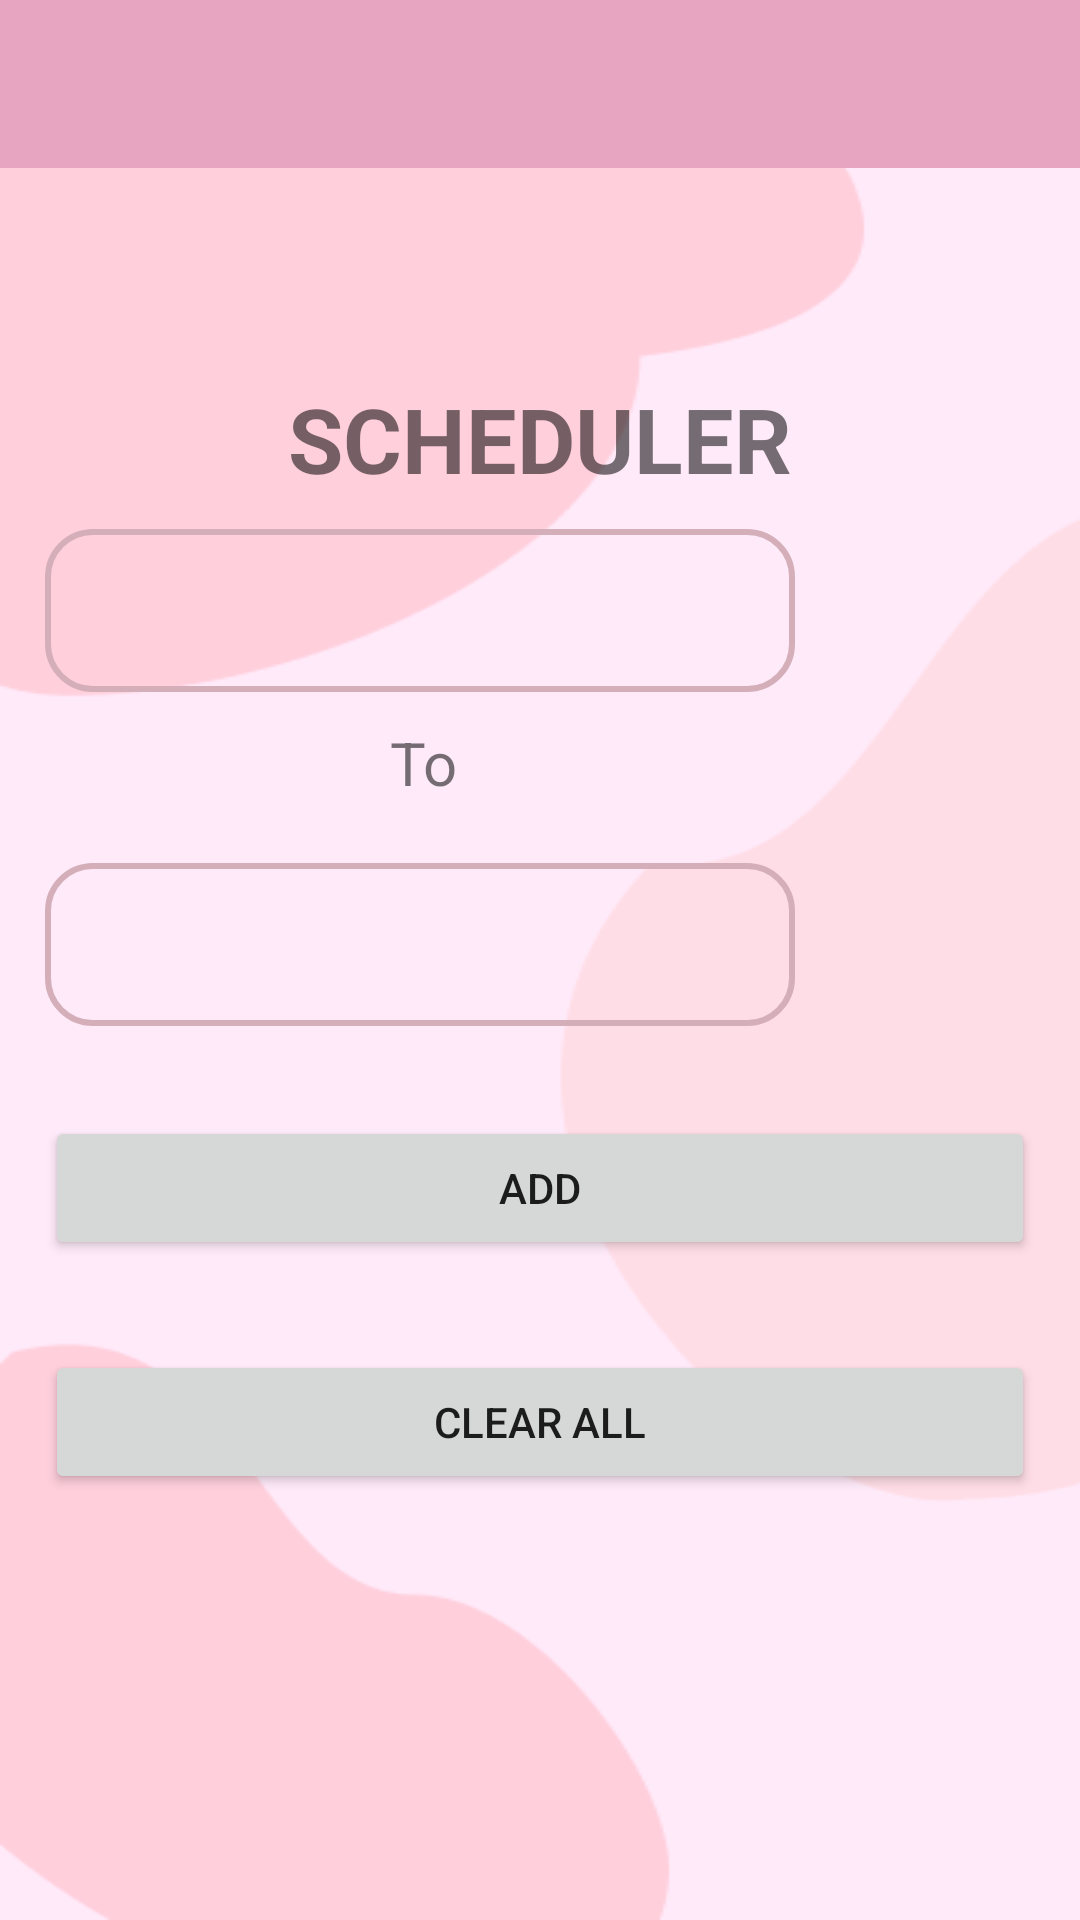

Write the Android layout XML for this screen, with the resource values it uses.
<!-- AndroidManifest.xml: application theme Theme.SalonAppointment -->
<!-- res/layout/register_sched.xml -->
<?xml version="1.0" encoding="utf-8"?>
<LinearLayout xmlns:android="http://schemas.android.com/apk/res/android"
    xmlns:tools="http://schemas.android.com/tools"
    android:id="@+id/main"
    style="@style/bg_home"
    android:layout_width="match_parent"
    android:layout_height="match_parent"
    android:orientation="vertical"
    android:padding="0dp"
    tools:context=".registration.register_sched">
    <com.google.android.material.appbar.AppBarLayout
        android:id="@+id/appBar"
        android:layout_width="match_parent"
        android:layout_height="wrap_content"
        >

        <androidx.appcompat.widget.Toolbar
            android:id="@+id/toolbar"
            android:layout_width="match_parent"
            android:layout_height="wrap_content"
            android:background="?attr/colorPrimary"
            android:minHeight="?attr/actionBarSize"
            android:theme="?attr/actionBarTheme">

            <ImageView
                android:id="@+id/regSched_btnBack"
                android:layout_width="48dp"
                android:layout_height="48dp"
                android:contentDescription="Navigate Back"
                android:src="@drawable/ic_back" />

        </androidx.appcompat.widget.Toolbar>

    </com.google.android.material.appbar.AppBarLayout>

    <RelativeLayout
        android:layout_width="wrap_content"
        android:layout_height="wrap_content">

        <TextView
            android:id="@+id/regSched1"
            android:layout_width="wrap_content"
            android:layout_height="wrap_content"
            android:layout_centerHorizontal="true"
            android:layout_gravity="center"
            android:layout_marginTop="70dp"
            android:text="SCHEDULER"
            android:textSize="30dp"
            android:textStyle="bold" />

        <EditText
            android:id="@+id/regSchedstartTime"
            android:layout_width="250dp"
            android:layout_height="wrap_content"
            android:layout_below="@+id/regSched1"
            android:layout_marginHorizontal="15dp"
            android:layout_marginTop="10dp"
            android:background="@drawable/box"
            android:inputType="time"
            android:padding="15dp"
            android:textAlignment="center" />

        <TextView
            android:id="@+id/lblTo"
            android:layout_width="wrap_content"
            android:layout_height="wrap_content"
            android:layout_below="@+id/regSchedstartTime"
            android:layout_marginVertical="10dp"
            android:layout_marginLeft="130dp"
            android:text="To"
            android:textSize="20dp" />


        <EditText
            android:id="@+id/regSched_endTime"
            android:layout_width="250dp"
            android:layout_height="wrap_content"
            android:layout_below="@+id/lblTo"
            android:layout_marginHorizontal="15dp"
            android:layout_marginTop="10dp"
            android:background="@drawable/box"
            android:inputType="time"
            android:padding="15dp"
            android:textAlignment="center" />

        <Spinner
            android:id="@+id/ampmSpinner01"
            android:layout_width="wrap_content"
            android:layout_height="wrap_content"
            android:layout_below="@+id/regSched1"
            android:layout_marginTop="10dp"
            android:layout_toRightOf="@+id/regSchedstartTime"
            android:background="@drawable/box"
            android:padding="15dp"

            />

        <Spinner
            android:id="@+id/ampmSpinner02"
            android:layout_width="wrap_content"
            android:layout_height="wrap_content"
            android:layout_below="@+id/lblTo"
            android:layout_marginTop="10dp"
            android:layout_toRightOf="@+id/regSched_endTime"
            android:background="@drawable/box"
            android:padding="15dp" />

        <Button
            android:id="@+id/regSched_btnAdd"
            android:layout_width="match_parent"
            android:layout_height="wrap_content"
            android:layout_below="@+id/regSched_endTime"
            android:layout_marginHorizontal="15dp"
            android:layout_marginTop="30dp"
            android:text="Add" />
        <Button
            android:id="@+id/regSched_btnClear"
            android:layout_width="match_parent"
            android:layout_height="wrap_content"
            android:layout_below="@+id/regSched_btnAdd"
            android:layout_marginHorizontal="15dp"
            android:layout_marginTop="30dp"
            android:text="Clear All" />
    </RelativeLayout>

    <androidx.recyclerview.widget.RecyclerView
        android:id="@+id/regSched_rvSched"
        android:layout_width="wrap_content"
        android:layout_height="wrap_content"
        android:layout_marginLeft="15dp"
        android:layout_marginTop="30dp"
        android:layout_marginVertical="5dp"/>
</LinearLayout>
<!-- resources referenced by this layout -->
<resources>
  <!-- drawable box (drawable) -->
  <?xml version="1.0" encoding="utf-8"?>
  <shape xmlns:android="http://schemas.android.com/apk/res/android"
      android:shape="rectangle">
      <stroke android:width="2dp" android:color="@color/lightPink"/>
      <corners android:radius="15dp"/>
  
  </shape>
  <style name="bg_home" parent="Theme.MaterialComponents.Light">
          <item name="android:background">
              @drawable/bg_home
          </item>
      </style>
  <style name="Theme.SalonAppointment" parent="Base.Theme.SalonAppointment">
      </style>
  <color name="lightPink">#D4AFB9</color>
  <!-- drawable bg_home: png bitmap (drawable, 8758 bytes) -->
  <style name="Base.Theme.SalonAppointment" parent="Theme.MaterialComponents.DayNight.NoActionBar">
          
          <item name="colorPrimary">@color/pink</item>
      </style>
  <color name="pink">#E8A5C1</color>
</resources>
